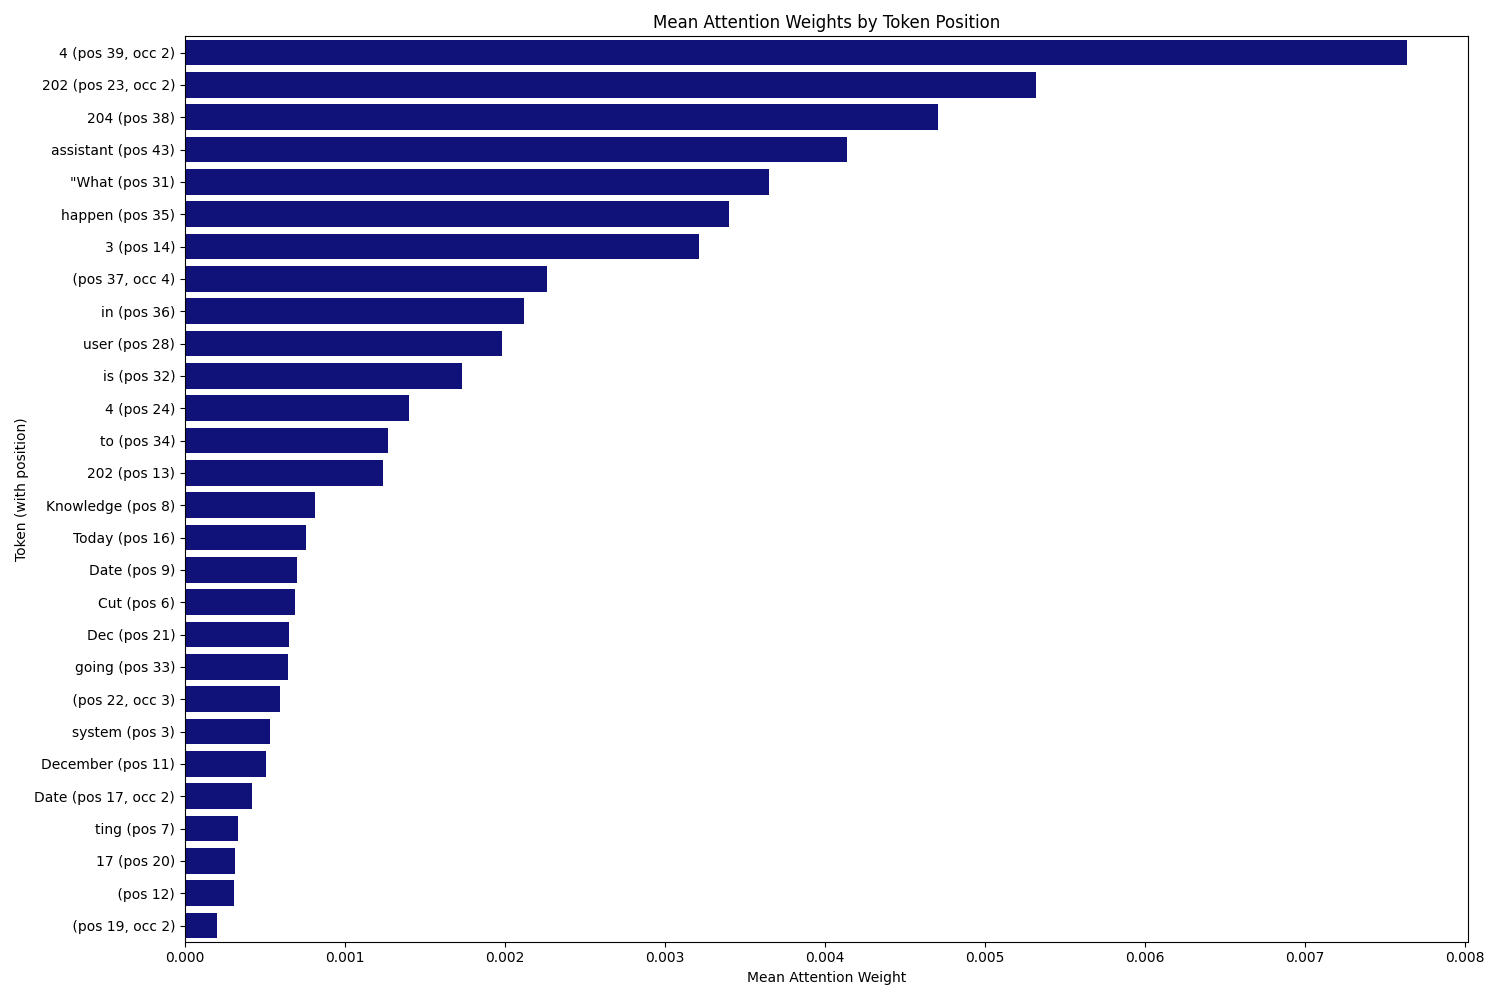

Values plotted in this chart, from the file beside it:
, 0, 1, 2
0, 4 (pos 39, occ 2), 0.007642, 39
1, 202 (pos 23, occ 2), 0.005322, 23
2, 204 (pos 38), 0.004708, 38
3, assistant (pos 43), 0.004138, 43
4, "What (pos 31), 0.00365, 31
5, happen (pos 35), 0.003399, 35
6, 3 (pos 14), 0.003215, 14
7, (pos 37, occ 4), 0.002261, 37
8, in (pos 36), 0.002121, 36
9, user (pos 28), 0.001979, 28
10, is (pos 32), 0.001735, 32
11, 4 (pos 24), 0.001401, 24
12, to (pos 34), 0.001272, 34
13, 202 (pos 13), 0.001236, 13
14, Knowledge (pos 8), 0.000814, 8
15, Today (pos 16), 0.0007544, 16
16, Date (pos 9), 0.0006991, 9
17, Cut (pos 6), 0.0006849, 6
18, Dec (pos 21), 0.0006491, 21
19, going (pos 33), 0.0006441, 33
20, (pos 22, occ 3), 0.0005911, 22
21, system (pos 3), 0.000529, 3
22, December (pos 11), 0.0005046, 11
23, Date (pos 17, occ 2), 0.0004186, 17
24, ting (pos 7), 0.0003303, 7
25, 17 (pos 20), 0.000313, 20
26, (pos 12), 0.0003094, 12
27, (pos 19, occ 2), 0.0002016, 19
